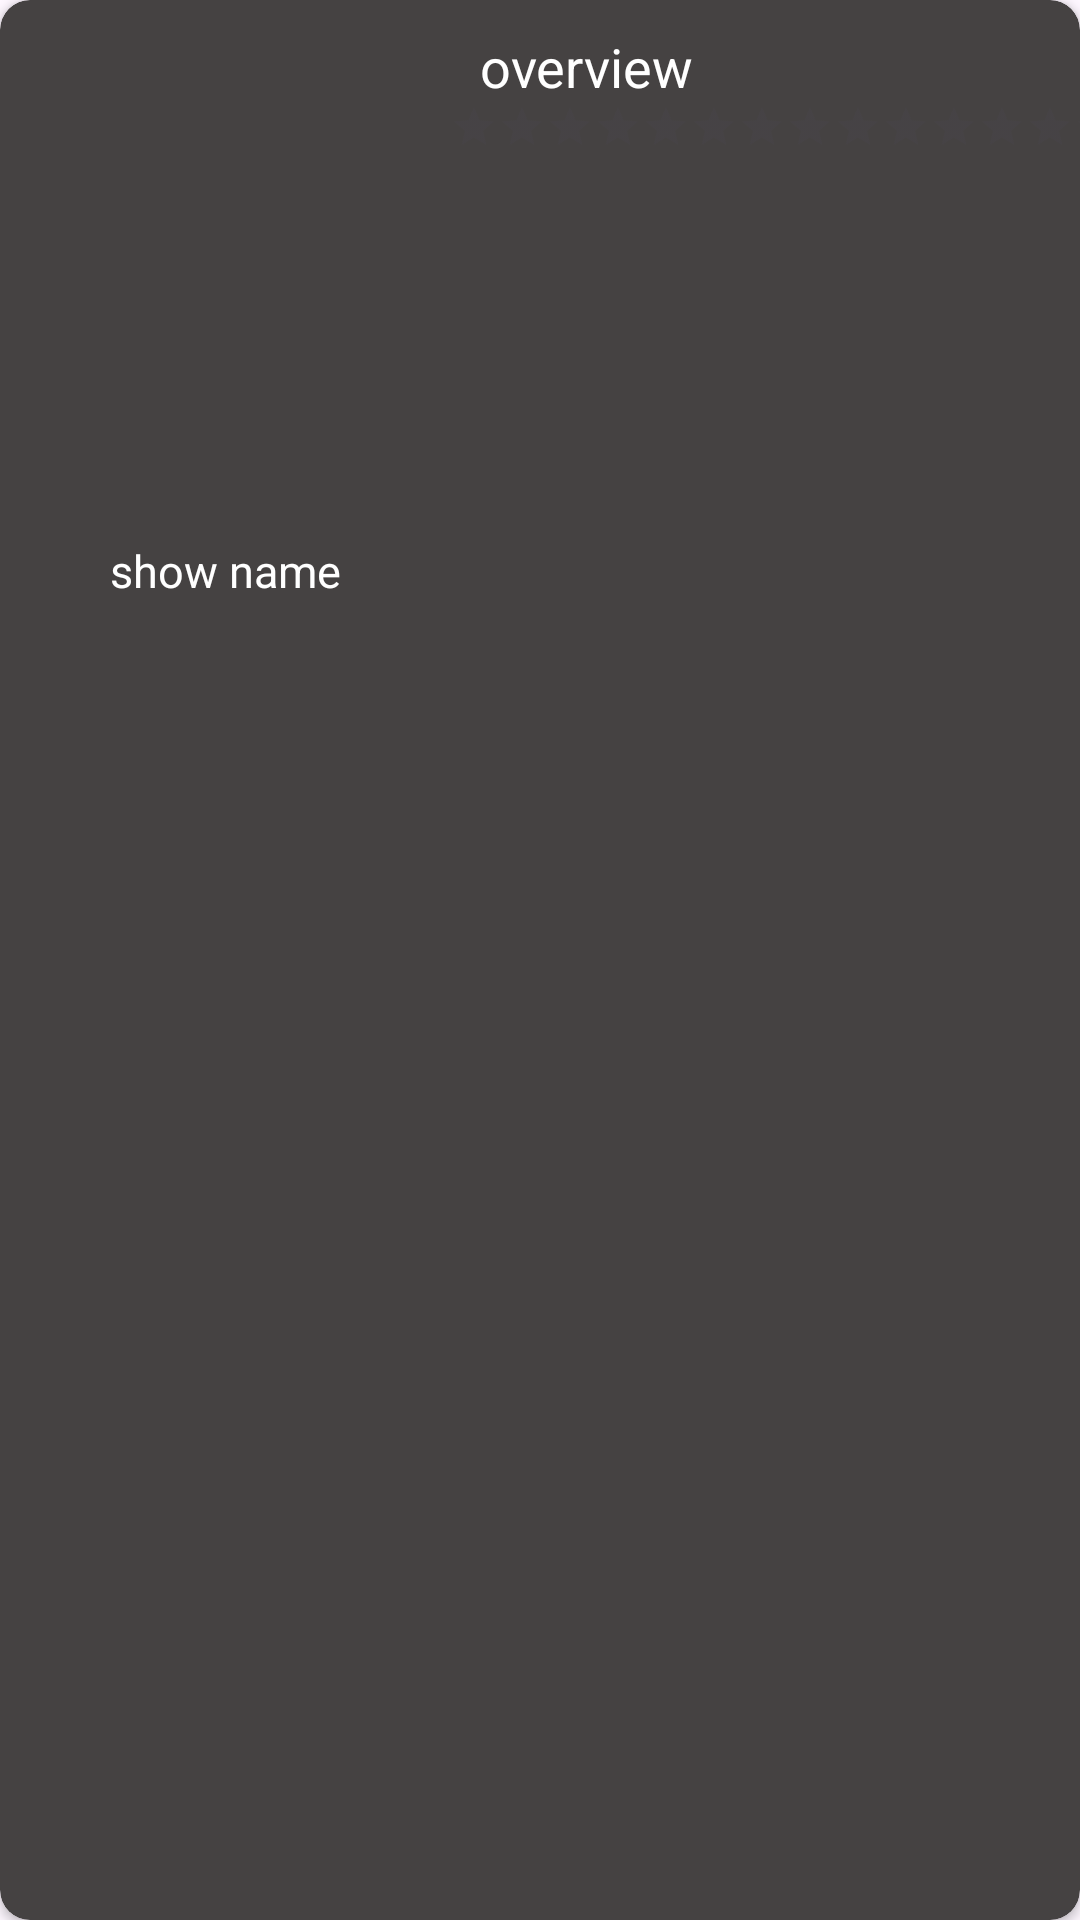

Write the Android layout XML for this screen, with the resource values it uses.
<!-- AndroidManifest.xml: application theme Theme.Movieapp -->
<!-- res/layout/tvshowsitem.xml -->
<?xml version="1.0" encoding="utf-8"?>
<androidx.cardview.widget.CardView xmlns:android="http://schemas.android.com/apk/res/android"
    android:layout_width="match_parent"
    xmlns:app="http://schemas.android.com/apk/res-auto"
    android:backgroundTint="#454242"
    android:layout_marginLeft="5dp"
    android:layout_marginRight="5dp"
    android:layout_marginTop="8dp"
    android:layout_marginBottom="8dp"
    app:cardCornerRadius="10dp"
    android:elevation="15dp"


    android:layout_height="200dp">
    <LinearLayout
        android:layout_width="match_parent"
        android:layout_height="match_parent"
        android:orientation="horizontal">
        <LinearLayout

            android:layout_width="150dp"
            android:layout_height="match_parent"
            android:orientation="vertical">
            <ImageView
                android:id="@+id/tvbackdrop"
                android:layout_width="match_parent"
                android:layout_height="180dp"
                android:scaleType="centerCrop"/>
            <TextView
                android:gravity="center"
                android:textColor="@color/white"
                android:id="@+id/tvshowname"
                android:layout_width="match_parent"
                android:layout_height="wrap_content"
                android:text="show name"
                android:textSize="15sp"/>

        </LinearLayout>
        <LinearLayout
            android:layout_width="wrap_content"
            android:layout_height="match_parent"
            android:layout_weight=".7"

            android:orientation="vertical">

            <TextView
                android:id="@+id/tvshowoverview"
                android:textColor="@color/white"
                android:paddingLeft="10dp"
                android:layout_gravity="center"
                android:layout_marginTop="10dp"
                android:layout_width="match_parent"
                android:layout_height="wrap_content"
                android:text="overview"
                android:textSize="18sp"/>
            <RatingBar
                android:layout_gravity="right|bottom"
                android:backgroundTint="@color/white"
                android:id="@+id/tvshowratingbar"
                android:layout_width="match_parent"
                android:layout_height="wrap_content"
                style="?android:attr/ratingBarStyleSmall"
                android:numStars="5"/>
        </LinearLayout>

    </LinearLayout>


</androidx.cardview.widget.CardView>
<!-- resources referenced by this layout -->
<resources>
  <color name="white">#FFFFFFFF</color>
  <style name="Theme.Movieapp" parent="Base.Theme.Movieapp" />
  <style name="Base.Theme.Movieapp" parent="Theme.Material3.DayNight.NoActionBar">
          
          
          <item name="colorPrimaryDark">@color/colorprimarydark</item>
          <item name="bottomNavigationStyle">@color/bottonnavbar</item>
       </style>
  <color name="colorprimarydark">#E65100</color>
  <color name="bottonnavbar">#E65100</color>
</resources>
